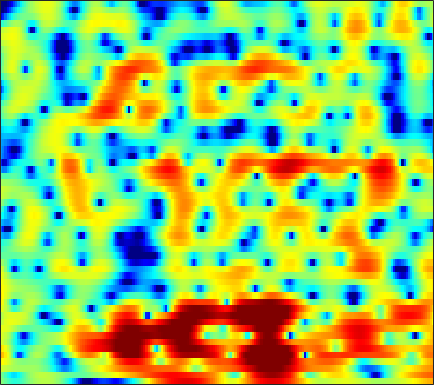

The table this chart was drawn from, first rows:
0.33983, -0.21515, -0.95261, -1.6587, -2.1301, -2.6073, -2.8461, -2.829, -2.5443, -2.0909, -1.5173, -1.0579, -0.45636, 0.085626, 0.44937, 0.87044, 1.2135, 1.4105, 1.5949, 1.7054, 1.7392, 1.7244, 1.6336, 1.4533
-0.05526, -0.7831, -1.876, -3.049, -3.897, -4.76, -5.04, -4.796, -4.011, -2.983, -1.943, -1.22, -0.371, 0.3265, 0.7621, 1.224, 1.56, 1.74, 1.887, 1.941, 1.912, 1.839, 1.683, 1.476
2.488, 2.301, 2.016, 1.724, 1.518, 1.279, 1.096, 1.005, 0.9278, 0.9027, 0.9156, 0.9381, 0.97, 0.9842, 0.9696, 0.9044, 0.7805, 0.6261, 0.3478, -0.02592, -0.5145, -0.9602, -1.666, -2.519
4.298, 3.947, 3.407, 2.811, 2.349, 1.726, 1.148, 0.7734, 0.3821, 0.1379, 0.04909, 0.05935, 0.1455, 0.2496, 0.3135, 0.3454, 0.2797, 0.1613, -0.1241, -0.5452, -1.129, -1.67, -2.525, -3.546
6.45, 5.742, 4.58, 3.109, 1.754, -0.4864, -3.496, -6.337, -10.46, -10.1, -6.503, -4.232, -2.028, -0.5072, 0.3011, 1.021, 1.385, 1.483, 1.352, 0.9177, 0.1745, -0.6314, -2.013, -3.772
5.012, 4.392, 3.393, 2.164, 1.115, -0.4102, -1.944, -2.948, -3.89, -4.134, -3.739, -3.17, -2.268, -1.376, -0.7492, -0.06556, 0.4322, 0.6849, 0.813, 0.6942, 0.3809, -0.01057, -0.7345, -1.652
2.852, 2.435, 1.689, 0.7207, -0.1057, -1.379, -2.8, -3.911, -5.453, -6.758, -7.525, -7.536, -6.725, -5.493, -4.486, -3.211, -2.12, -1.438, -0.7017, -0.1669, 0.2351, 0.4605, 0.6805, 0.8653
2.874, 2.609, 2.07, 1.289, 0.5336, -0.7752, -2.423, -3.963, -6.503, -9.739, -12.91, -12.88, -9.937, -6.963, -5.293, -3.591, -2.318, -1.594, -0.8439, -0.3167, 0.08382, 0.3073, 0.5686, 0.8143
3.136, 3.152, 3.049, 2.782, 2.497, 2, 1.386, 0.8816, 0.2135, -0.4127, -0.8723, -1.08, -1.194, -1.153, -1.062, -0.9441, -0.8879, -0.928, -1.024, -1.208, -1.536, -1.843, -2.354, -2.891
1.809, 2.346, 2.868, 3.188, 3.31, 3.323, 3.205, 3.043, 2.765, 2.454, 2.083, 1.762, 1.256, 0.6542, 0.142, -0.6453, -1.53, -2.274, -3.313, -4.303, -5.185, -5.791, -6.714, -8.028
1.131, 1.923, 2.551, 2.849, 2.935, 2.95, 2.896, 2.855, 2.793, 2.679, 2.483, 2.267, 1.778, 0.9776, 0.168, -1.317, -3.361, -5.488, -9.521, -15.67, -17.59, -13.14, -9.39, -7.375
3.237, 2.888, 2.087, 0.907, -0.2068, -1.749, -2.64, -2.454, -1.376, -0.07692, 0.9193, 1.412, 1.738, 1.661, 1.334, 0.5319, -0.5713, -1.569, -2.953, -4.033, -4.418, -4.212, -3.482, -2.651
4.286, 3.394, 1.853, -0.2296, -2.277, -5.701, -8.38, -7.518, -4.484, -1.941, -0.1935, 0.7007, 1.454, 1.83, 1.91, 1.806, 1.489, 1.178, 0.6978, 0.2012, -0.2618, -0.5728, -1.01, -1.373
4.444, 3.865, 3.017, 2.133, 1.499, 0.7764, 0.3063, 0.1709, 0.2231, 0.454, 0.7545, 0.9708, 1.171, 1.254, 1.237, 1.123, 0.8679, 0.5983, 0.1334, -0.4591, -1.2, -1.859, -2.957, -4.366
4.205, 3.814, 3.269, 2.733, 2.352, 1.894, 1.508, 1.28, 1.051, 0.8919, 0.7651, 0.683, 0.5794, 0.4441, 0.313, 0.09649, -0.177, -0.423, -0.8156, -1.3, -1.913, -2.463, -3.363, -4.52
3.856, 3.444, 2.863, 2.269, 1.841, 1.322, 0.8892, 0.6238, 0.3488, 0.1422, -0.02787, -0.1601, -0.3489, -0.5668, -0.7484, -1.008, -1.242, -1.399, -1.564, -1.683, -1.769, -1.832, -1.932, -2.051
3.562, 2.918, 1.923, 0.8123, -0.0273, -1.007, -1.649, -1.852, -1.796, -1.573, -1.367, -1.312, -1.438, -1.796, -2.202, -2.876, -3.53, -3.837, -3.812, -3.257, -2.361, -1.642, -0.7238, 0.07845
2.95, 2.03, 0.3535, -2.036, -4.534, -9.443, -14.78, -11.75, -6.977, -4.197, -2.655, -2.065, -1.939, -2.526, -3.467, -5.637, -9.613, -15.28, -18.67, -9.205, -4.569, -2.269, -0.06381, 1.534
1.006, 0.4986, -0.4853, -1.81, -2.986, -4.507, -5.289, -5.07, -4.035, -2.845, -1.951, -1.554, -1.395, -1.658, -2.121, -2.984, -3.918, -4.407, -4.353, -3.403, -1.972, -0.8744, 0.4581, 1.575
-1.054, -0.9094, -0.8746, -0.951, -1.031, -1.12, -1.099, -0.9947, -0.781, -0.5145, -0.2808, -0.1741, -0.132, -0.2221, -0.3747, -0.6283, -0.8879, -1.034, -1.112, -1.024, -0.7508, -0.4585, 0.02059, 0.5375
-2.228, -1.767, -1.26, -0.8384, -0.5403, -0.1537, 0.2124, 0.4808, 0.8207, 1.1, 1.303, 1.387, 1.382, 1.243, 1.052, 0.66, 0.1406, -0.3132, -0.9638, -1.585, -2.061, -2.217, -2.085, -1.591
-3.174, -2.818, -2.331, -1.765, -1.274, -0.5225, 0.2786, 0.8716, 1.6, 2.209, 2.651, 2.866, 2.956, 2.809, 2.536, 1.907, 0.9433, -0.05364, -1.827, -4.285, -7.614, -10.15, -10.04, -6.652
-6.237, -6.799, -7.454, -7.291, -6.378, -4.471, -2.415, -1.019, 0.5458, 1.784, 2.704, 3.186, 3.569, 3.639, 3.484, 2.996, 2.144, 1.236, -0.3631, -2.427, -4.823, -6.269, -6.387, -4.666
-9.195, -11.26, -16.11, -21.43, -15.65, -9.547, -5.712, -3.596, -1.394, 0.2763, 1.545, 2.261, 2.934, 3.307, 3.39, 3.263, 2.88, 2.455, 1.728, 0.9156, 0.1328, -0.3586, -0.8041, -0.9991
-6.058, -6.687, -7.372, -7.516, -7.139, -6.06, -4.54, -3.31, -1.686, -0.1831, 1.08, 1.874, 2.694, 3.244, 3.488, 3.589, 3.456, 3.224, 2.749, 2.101, 1.333, 0.6744, -0.3024, -1.361
-3.173, -4.032, -5.281, -6.487, -7.079, -6.986, -5.737, -4.326, -2.312, -0.4673, 1.077, 2.011, 2.979, 3.63, 3.94, 4.115, 4.045, 3.831, 3.359, 2.664, 1.741, 0.874, -0.5856, -2.539
-1.395, -2.733, -5.183, -9.028, -14.03, -22.93, -11.14, -6.885, -3.281, -0.8548, 0.885, 1.854, 2.779, 3.365, 3.593, 3.659, 3.478, 3.197, 2.649, 1.949, 1.1, 0.4001, -0.6004, -1.68
0.7858, -0.002526, -1.145, -2.252, -2.879, -3.122, -2.62, -1.889, -0.7633, 0.3028, 1.167, 1.666, 2.11, 2.302, 2.277, 2.022, 1.513, 0.9854, 0.08915, -0.9604, -2.031, -2.725, -3.305, -3.349
2.303, 1.96, 1.509, 1.127, 0.904, 0.7442, 0.73, 0.8096, 0.9784, 1.164, 1.304, 1.346, 1.294, 1.066, 0.7847, 0.2117, -0.635, -1.496, -3.029, -5.167, -8.195, -11.3, -14.88, -11.54
2.314, 2.148, 1.917, 1.699, 1.549, 1.358, 1.193, 1.07, 0.8968, 0.6936, 0.4561, 0.245, -0.08801, -0.4869, -0.8319, -1.381, -2.07, -2.731, -3.834, -5.293, -7.045, -8.345, -9.132, -7.806
1.099, 0.9783, 0.8334, 0.6902, 0.5935, 0.4417, 0.2413, 0.0315, -0.3312, -0.8054, -1.377, -1.839, -2.442, -2.909, -3.166, -3.342, -3.39, -3.375, -3.379, -3.409, -3.397, -3.278, -2.882, -2.144
-1.241, -1.464, -1.578, -1.5, -1.383, -1.226, -1.212, -1.333, -1.743, -2.494, -3.677, -4.859, -6.753, -8.432, -8.744, -7.595, -5.85, -4.681, -3.505, -2.664, -2.091, -1.735, -1.198, -0.4918
-6.737, -8.089, -7.946, -6.207, -4.895, -3.531, -2.681, -2.342, -2.34, -2.8, -3.974, -5.415, -8.528, -13.07, -14.15, -9.454, -5.62, -3.784, -2.33, -1.72, -1.811, -2.275, -3.169, -3.418
-10.96, -14.26, -13.64, -10.29, -8.397, -6.742, -5.558, -4.866, -4.084, -3.559, -3.219, -3.105, -3.02, -2.881, -2.552, -1.852, -1.003, -0.4863, -0.07822, -0.26, -1.193, -2.58, -5.832, -10.12
-7.317, -8.366, -9.575, -10.67, -11.55, -12.65, -13.06, -12.23, -10.03, -7.721, -5.733, -4.523, -3.19, -2.136, -1.447, -0.629, 0.02692, 0.413, 0.7646, 0.9013, 0.8171, 0.6663, 0.5211, 0.6637
-7.115, -7.984, -9.449, -11.37, -13.4, -17.37, -22.23, -19.68, -13.98, -10.1, -7.32, -5.705, -3.988, -2.57, -1.696, -0.6982, 0.1227, 0.6509, 1.21, 1.661, 2.015, 2.238, 2.508, 2.791
-6.89, -7.219, -7.793, -8.507, -9.067, -9.652, -9.819, -9.527, -8.622, -7.397, -6.054, -5.075, -3.832, -2.681, -1.871, -0.8934, -0.01021, 0.5799, 1.278, 1.868, 2.374, 2.699, 3.052, 3.317
-6.419, -6.213, -6.085, -6.111, -6.168, -6.271, -6.323, -6.305, -6.18, -5.853, -5.396, -4.927, -4.145, -3.249, -2.521, -1.546, -0.6008, 0.05299, 0.8644, 1.578, 2.184, 2.571, 3.001, 3.311
-5.407, -4.891, -4.442, -4.219, -4.205, -4.385, -4.768, -5.187, -5.886, -6.651, -7.207, -7.249, -6.631, -5.4, -4.335, -2.926, -1.671, -0.8423, 0.1101, 0.9266, 1.63, 2.09, 2.629, 3.078
-3.748, -2.986, -2.294, -1.922, -1.887, -2.176, -2.911, -3.818, -5.68, -8.786, -14.37, -21.84, -14.89, -8.919, -6.286, -3.959, -2.45, -1.648, -0.8498, -0.2052, 0.4441, 0.9649, 1.684, 2.402
-1.854, -0.8607, 0.1184, 0.7211, 0.9295, 0.8972, 0.4628, -0.1313, -1.281, -2.793, -4.323, -4.979, -4.776, -3.73, -2.949, -2.263, -2.133, -2.393, -3.087, -3.809, -3.711, -2.874, -1.235, 0.3648
-1.074, -0.1194, 0.9571, 1.765, 2.216, 2.584, 2.706, 2.648, 2.41, 2.046, 1.666, 1.389, 1.056, 0.7334, 0.3922, -0.3642, -1.659, -3.197, -6.479, -12.96, -19.98, -10.99, -5.479, -2.598
-2.589, -1.655, -0.4595, 0.6069, 1.286, 2.015, 2.55, 2.824, 3.03, 3.092, 3.016, 2.875, 2.596, 2.159, 1.721, 0.9559, -0.04183, -0.9271, -2.232, -3.355, -3.887, -3.797, -3.316, -2.84
-6.337, -4.798, -2.926, -1.317, -0.314, 0.79, 1.634, 2.119, 2.589, 2.877, 2.997, 3.001, 2.887, 2.636, 2.371, 1.924, 1.381, 0.9258, 0.2779, -0.3326, -0.8904, -1.278, -1.775, -2.334
-10.06, -7.277, -4.541, -2.484, -1.254, 0.0327, 0.9972, 1.539, 2.07, 2.416, 2.623, 2.701, 2.709, 2.646, 2.542, 2.322, 2.015, 1.724, 1.281, 0.7436, 0.1253, -0.3911, -1.148, -1.998
-6.637, -5.068, -3.172, -1.592, -0.6265, 0.3794, 1.089, 1.448, 1.737, 1.877, 1.947, 1.981, 2.058, 2.162, 2.237, 2.29, 2.243, 2.122, 1.822, 1.327, 0.6499, 0.02381, -0.974, -2.121
-2.812, -1.757, -0.4441, 0.6346, 1.244, 1.771, 1.938, 1.841, 1.424, 0.779, 0.1153, -0.1697, -0.03532, 0.5781, 1.182, 1.934, 2.451, 2.637, 2.57, 2.182, 1.446, 0.6598, -0.7191, -2.478
-1.089, 0.175, 1.546, 2.525, 2.993, 3.215, 2.929, 2.316, 0.8423, -1.721, -6.156, -11.28, -9.61, -3.711, -1.036, 1.224, 2.52, 3.028, 3.217, 2.927, 2.176, 1.321, -0.2105, -2.266
-1.692, -0.158, 1.388, 2.438, 2.933, 3.193, 3.001, 2.529, 1.471, -0.09802, -1.891, -2.862, -2.726, -1.324, -0.1073, 1.185, 1.98, 2.268, 2.279, 1.845, 1.025, 0.1663, -1.281, -3.045
-1.53, -0.2873, 1.03, 1.985, 2.466, 2.834, 2.902, 2.79, 2.453, 2.007, 1.571, 1.324, 1.157, 1.165, 1.253, 1.341, 1.308, 1.153, 0.7381, 0.02448, -0.9823, -1.94, -3.508, -5.393
-0.1526, 0.6462, 1.534, 2.217, 2.59, 2.906, 3.024, 3.006, 2.854, 2.609, 2.299, 2.049, 1.722, 1.43, 1.198, 0.8792, 0.5087, 0.1533, -0.4832, -1.311, -2.42, -3.464, -5.164, -7.286
1.404, 1.884, 2.434, 2.857, 3.088, 3.259, 3.28, 3.186, 2.939, 2.546, 2.045, 1.626, 1.052, 0.5126, 0.1507, -0.2455, -0.5823, -0.8331, -1.252, -1.847, -2.72, -3.602, -5.138, -7.133
2.502, 2.801, 3.167, 3.457, 3.6, 3.675, 3.588, 3.393, 2.943, 2.247, 1.302, 0.4413, -0.852, -2.117, -2.767, -3.029, -2.674, -2.233, -1.71, -1.508, -1.676, -2.07, -2.981, -4.328
1.816, 2.1, 2.499, 2.881, 3.11, 3.305, 3.302, 3.152, 2.678, 1.838, 0.4944, -0.9745, -3.849, -8.707, -15.23, -13.66, -6.823, -4.012, -1.711, -0.3931, 0.2495, 0.3878, 0.1997, -0.3611
-2.98, -2.425, -1.562, -0.6843, -0.07113, 0.6019, 1.064, 1.246, 1.24, 0.903, 0.1914, -0.6061, -1.996, -3.546, -4.319, -4.103, -2.675, -1.398, 0.06895, 1.156, 1.829, 2.092, 2.172, 1.98
-12.86, -11.02, -8.615, -6.551, -5.244, -3.787, -2.594, -1.894, -1.167, -0.6891, -0.4126, -0.3047, -0.2543, -0.1727, -0.04332, 0.2873, 0.8047, 1.246, 1.838, 2.336, 2.683, 2.824, 2.835, 2.661
-22.86, -18.74, -14.74, -11.77, -9.98, -7.967, -6.236, -5.076, -3.712, -2.527, -1.522, -0.88, -0.1401, 0.5012, 0.9216, 1.45, 1.942, 2.278, 2.668, 2.959, 3.142, 3.192, 3.124, 2.89
-20.84, -18.59, -16.33, -14.69, -13.52, -11.82, -9.885, -8.287, -6.228, -4.354, -2.765, -1.76, -0.6125, 0.3147, 0.9076, 1.577, 2.117, 2.462, 2.83, 3.101, 3.259, 3.299, 3.246, 3.042
